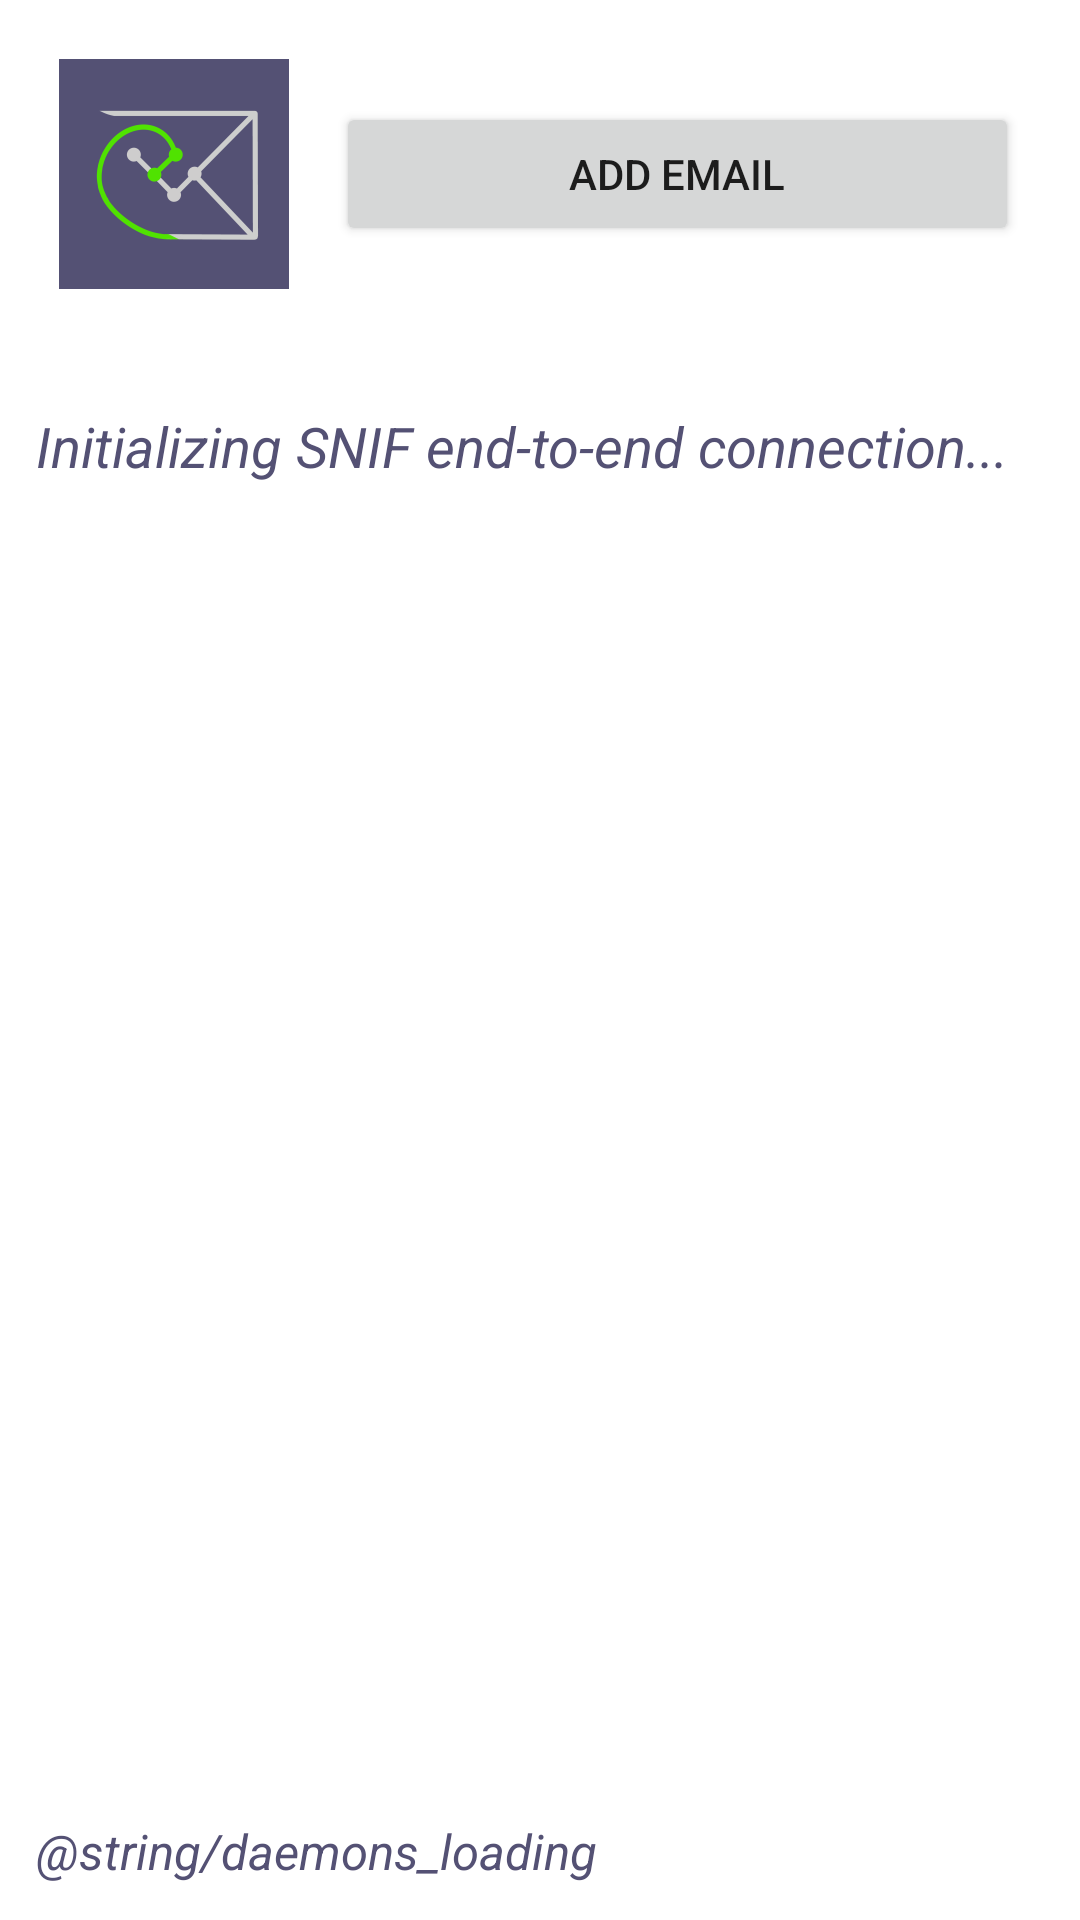

Here is an Android app screen rendered from its layout file. Give the layout XML and the strings, colors and styles it references.
<!-- AndroidManifest.xml: application theme Theme.VESmail -->
<!-- res/layout/activity_main.xml -->
<?xml version="1.0" encoding="utf-8"?>
<androidx.constraintlayout.widget.ConstraintLayout xmlns:android="http://schemas.android.com/apk/res/android"
    xmlns:app="http://schemas.android.com/apk/res-auto"
    xmlns:tools="http://schemas.android.com/tools"
    android:layout_width="match_parent"
    android:layout_height="match_parent"
    tools:context=".MainActivity"
    android:padding="4dp">

    <LinearLayout
        android:layout_width="match_parent"
        android:layout_height="match_parent"
        android:orientation="vertical">
        <include
            layout="@layout/heading"
            android:layout_width="match_parent"
            android:layout_height="wrap_content"
            />
        <include
            layout="@layout/users"
            android:layout_width="match_parent"
            android:layout_height="0dp"
            android:layout_weight="1"
            android:layout_marginTop="16dp"
            />
        <include
            layout="@layout/proxy"
            android:layout_width="match_parent"
            android:layout_height="wrap_content"
            />
    </LinearLayout>

</androidx.constraintlayout.widget.ConstraintLayout>
<!-- res/layout/heading.xml (included above) -->
<?xml version="1.0" encoding="utf-8"?>
    <LinearLayout xmlns:android="http://schemas.android.com/apk/res/android"
        android:layout_width="match_parent"
        android:layout_height="wrap_content"
        android:orientation="horizontal"
    >
            <ImageView
                android:src="@mipmap/icon_foreground"
                android:padding="0dp"
                android:layout_width="wrap_content"
                android:layout_height="wrap_content"
                />
            <Button
                android:text="@string/profile_button"
                android:layout_gravity="center"
                android:layout_weight="1"
                android:id="@+id/profile_button"
                android:maxLines="4"
                android:layout_width="0dp"
                android:layout_height="wrap_content"
                android:layout_marginRight="8pt"
                android:layout_marginEnd="8pt" />
    </LinearLayout>
<!-- res/layout/users.xml (included above) -->
<?xml version="1.0" encoding="utf-8"?>
<LinearLayout xmlns:android="http://schemas.android.com/apk/res/android"
    android:orientation="vertical"
    android:layout_height="wrap_content"
    android:layout_width="match_parent"
    android:padding="8dp"
    >
    <TextView
        android:text="@string/snif_init"
        android:layout_width="match_parent"
        android:layout_height="wrap_content"
        android:textStyle="italic"
        android:layout_gravity="start"
        android:textSize="9pt"
        android:textColor="@color/vesmail"
        android:id="@+id/users_status"
        android:maxLines="1"
        android:ellipsize="end"
        />
    <include
        android:id="@+id/spinner"
        layout="@layout/spinner" />
    <ScrollView
                android:layout_span="2"
                android:layout_weight="2"
                android:layout_width="match_parent"
                android:layout_height="wrap_content"
                >
                    <TableLayout
                        android:id="@+id/users"
                        android:layout_width="match_parent"
                        android:layout_height="wrap_content">
                    </TableLayout>
            </ScrollView>
</LinearLayout>
<!-- res/layout/proxy.xml (included above) -->
<?xml version="1.0" encoding="utf-8"?>
<LinearLayout xmlns:android="http://schemas.android.com/apk/res/android"
                android:orientation="vertical"
                android:layout_width="match_parent"
                android:layout_height="wrap_content"
                android:padding="8dp"
                android:layout_gravity="bottom"
                >
                <TextView
                    android:text="@string/daemons_loading"
                    android:layout_width="match_parent"
                    android:layout_height="wrap_content"
                    android:textStyle="italic"
                    android:layout_gravity="start"
                    android:textSize="8pt"
                    android:textColor="@color/vesmail"
                    android:id="@+id/daemon_status"
                    />
    <ScrollView
        android:layout_width="match_parent"
        android:layout_height="wrap_content"
        >
            <TableLayout
                android:id="@+id/daemons"
                android:layout_width="match_parent"
                android:layout_height="wrap_content"
                >
            </TableLayout>
    </ScrollView>
</LinearLayout>
<!-- res/layout/spinner.xml (included above) -->
<?xml version="1.0" encoding="utf-8"?>
<LinearLayout xmlns:android="http://schemas.android.com/apk/res/android"
    android:layout_width="match_parent"
    android:layout_height="wrap_content"
    android:orientation="vertical"
    android:layout_marginTop="16pt"
    android:visibility="invisible"
        >
<TableLayout
    android:layout_width="32pt"
    android:layout_height="32pt"
    android:layout_gravity="center_horizontal"
    >
        <TableRow>
                <ImageView
                    android:id="@+id/stby7"
                    android:background="@drawable/stat_bullet_c"
                    android:layout_width="8pt"
                    android:layout_height="8pt"
                    android:layout_marginLeft="3.5pt"
                    android:layout_marginTop="3.5pt"
                    android:layout_marginRight="0pt"
                    android:layout_marginBottom="0pt"
                />
                <ImageView
                    android:id="@+id/stby0"
                    android:background="@drawable/stat_bullet_c"
                    android:layout_width="8pt"
                    android:layout_height="8pt"
                    android:layout_marginTop="0pt"
                    android:layout_marginLeft="0.5pt"
                    android:layout_marginRight="0.5pt"
                    android:layout_marginBottom="3.5pt"
                    />
                <ImageView
                    android:id="@+id/stby1"
                    android:background="@drawable/stat_bullet_c"
                    android:layout_width="8pt"
                    android:layout_height="8pt"
                    android:layout_marginRight="3.5pt"
                    android:layout_marginTop="3.5pt"
                    android:layout_marginLeft="0pt"
                    android:layout_marginBottom="0pt"
                    />
        </TableRow>
        <TableRow>
                <ImageView
                    android:id="@+id/stby6"
                    android:background="@drawable/stat_bullet_c"
                    android:layout_width="8pt"
                    android:layout_height="8pt"
                    android:layout_marginLeft="0pt"
                    android:layout_marginBottom="0.5pt"
                    android:layout_marginRight="3.5pt"
                    android:layout_marginTop="0.5pt"
                    />
                <ImageView
                    android:layout_width="8pt"
                    android:layout_height="8pt"
                    android:layout_marginBottom="0.5pt"
                    android:layout_marginLeft="0.5pt"
                    android:layout_marginRight="0.5pt"
                    android:layout_marginTop="0.5pt"
                    />
                <ImageView
                    android:id="@+id/stby2"
                    android:background="@drawable/stat_bullet_c"
                    android:layout_width="8pt"
                    android:layout_height="8pt"
                    android:layout_marginRight="0pt"
                    android:layout_marginBottom="0.5pt"
                    android:layout_marginLeft="3.5pt"
                    android:layout_marginTop="0.5pt"
                    />
        </TableRow>
        <TableRow>
                <ImageView
                    android:id="@+id/stby5"
                    android:background="@drawable/stat_bullet_c"
                    android:layout_width="8pt"
                    android:layout_height="8pt"
                    android:layout_marginLeft="3.5pt"
                    android:layout_marginBottom="3.5pt"
                    android:layout_marginRight="0pt"
                    android:layout_marginTop="0pt"
                    />
                <ImageView
                    android:id="@+id/stby4"
                    android:background="@drawable/stat_bullet_c"
                    android:layout_width="8pt"
                    android:layout_height="8pt"
                    android:layout_marginBottom="0pt"
                    android:layout_marginLeft="0.5pt"
                    android:layout_marginRight="0.5pt"
                    android:layout_marginTop="3.5pt"
                    />
                <ImageView
                    android:id="@+id/stby3"
                    android:background="@drawable/stat_bullet_c"
                    android:layout_width="8pt"
                    android:layout_height="8pt"
                    android:layout_marginRight="3.5pt"
                    android:layout_marginBottom="3.5pt"
                    android:layout_marginLeft="0pt"
                    android:layout_marginTop="0pt"
                    />
        </TableRow>
</TableLayout>

        <TextView
            android:layout_width="match_parent"
            android:layout_height="wrap_content"
            android:text="@string/standby_prompt"
            android:textAlignment="center"
            android:textSize="8pt"
            android:textStyle="italic"
            android:layout_marginTop="16pt"/>
        <TextView
            android:layout_width="match_parent"
            android:layout_height="wrap_content"
            android:text="@string/standby_prompt_txt1"
            android:textAlignment="viewStart"
            android:textStyle="italic"
            android:textSize="8pt"/>
        <TextView
            android:layout_width="match_parent"
            android:layout_height="wrap_content"
            android:text="@string/standby_prompt_txt2"
            android:textAlignment="viewStart"
            android:textStyle="italic"
            android:textSize="8pt"/>
</LinearLayout>
<!-- resources referenced by this layout -->
<resources>
  <color name="vesmail">#FF545174</color>
  <!-- drawable stat_bullet_c (drawable) -->
  <?xml version="1.0" encoding="utf-8"?>
  <shape xmlns:android="http://schemas.android.com/apk/res/android"
      android:layout_width="match_parent"
      android:layout_height="match_parent"
      android:shape="oval">
          <gradient
              android:startColor="#00af6f"
              android:endColor="#006f2f"
              android:type="radial"
              android:gradientRadius="@dimen/bullet_grad"
              />
          <stroke
              android:width="@dimen/bullet_border"
              android:color="@color/bullet_border"/>
  
  </shape>
  <!-- mipmap icon_foreground: png bitmap (mipmap-hdpi, 3528 bytes) -->
  <string name="profile_button">Add Email</string>
  <string name="snif_init">Initializing SNIF end-to-end connection...</string>
  <string name="standby_prompt">No email address appearing?</string>
  <string name="standby_prompt_txt1">a) Did you forget to configure your email app with VESmail settings?</string>
  <string name="standby_prompt_txt2">b) If your configured accounts don’t appear after a few seconds, open your email app and select Get Mail for a configured account.</string>
  <style name="Theme.VESmail" parent="Theme.MaterialComponents.DayNight.DarkActionBar">
          
          <item name="colorPrimary">@color/vesmail</item>
          <item name="colorPrimaryVariant">@color/bar</item>
          <item name="colorOnPrimary">@color/bg</item>
          
          <item name="colorSecondary">@color/teal_200</item>
          <item name="colorSecondaryVariant">@color/teal_700</item>
          <item name="colorOnSecondary">@color/black</item>
          
          <item name="android:statusBarColor" tools:targetApi="l">?attr/colorPrimaryVariant</item>
          
      </style>
  <dimen name="bullet_grad">6dp</dimen>
  <dimen name="bullet_border">1dp</dimen>
  <color name="bullet_border">#FF7F7F7F</color>
  <color name="bar">#FF2F005F</color>
  <color name="bg">#FFDFDFDF</color>
  <color name="teal_200">#FF03DAC5</color>
  <color name="teal_700">#FF018786</color>
  <color name="black">#FF000000</color>
</resources>
